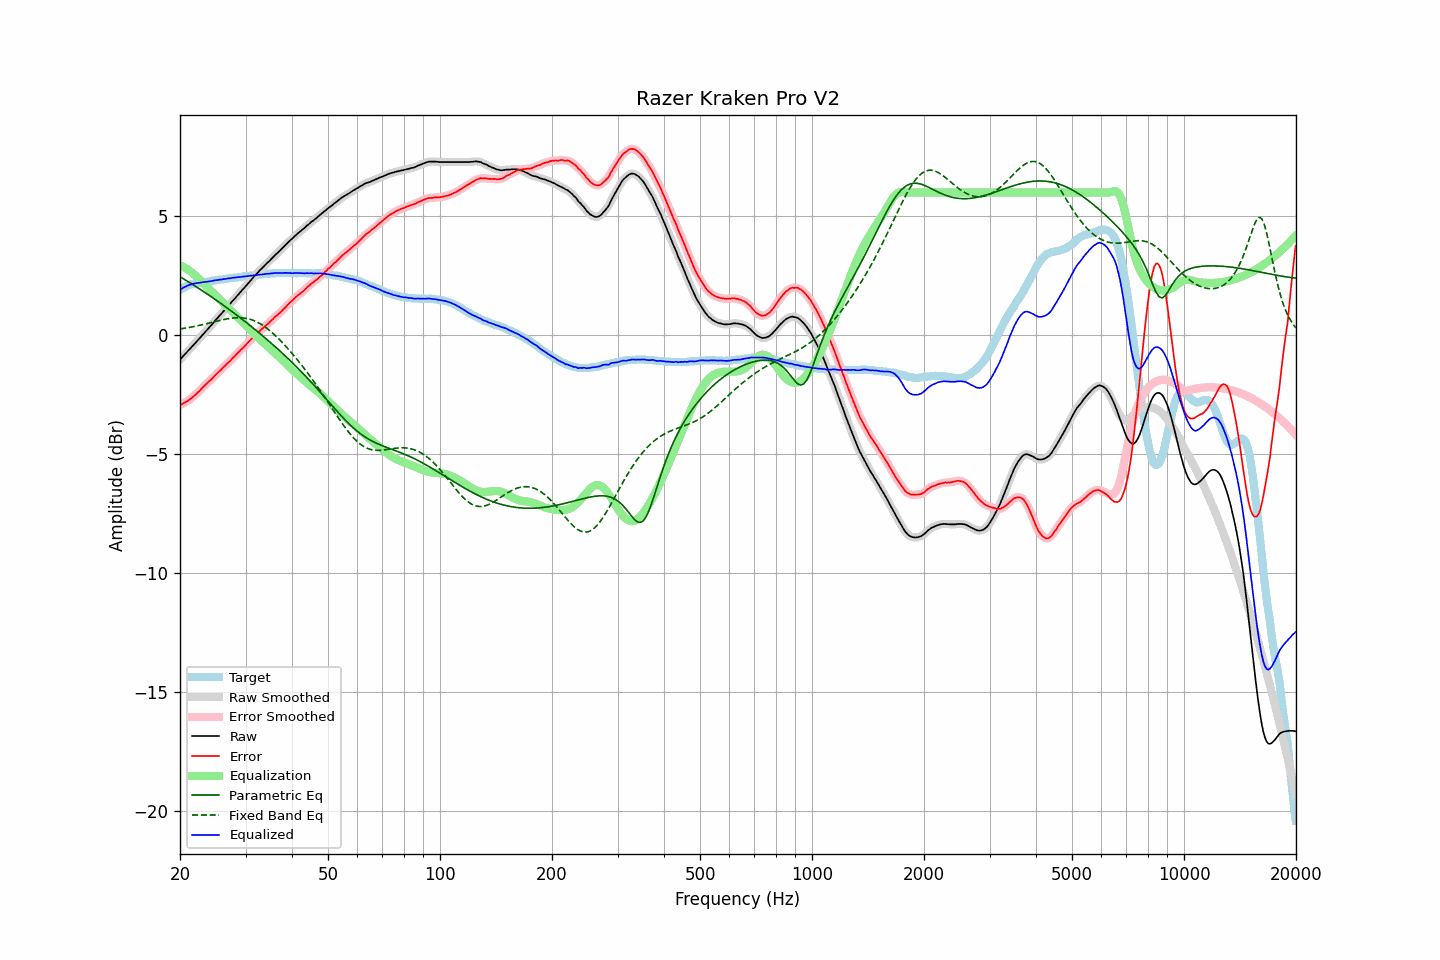

The file beside this chart, header and first rows:
frequency, raw, error, smoothed, error_smoothed, equalization, parametric_eq, fixed_band_eq, equalized_raw, equalized_smoothed, target
20.00, -1.03, -2.94, -1.03, -2.94, 2.94, 2.46, 0.26, 1.91, 1.91, 1.91
20.20, -0.96, -2.91, -0.96, -2.91, 2.91, 2.42, 0.27, 1.95, 1.95, 1.95
20.40, -0.88, -2.87, -0.88, -2.87, 2.87, 2.38, 0.28, 1.99, 1.99, 1.99
20.61, -0.81, -2.83, -0.81, -2.83, 2.84, 2.33, 0.29, 2.02, 2.03, 2.02
20.81, -0.74, -2.80, -0.74, -2.80, 2.80, 2.29, 0.30, 2.06, 2.06, 2.06
21.02, -0.66, -2.76, -0.66, -2.76, 2.75, 2.25, 0.31, 2.09, 2.09, 2.10
21.23, -0.59, -2.71, -0.59, -2.71, 2.70, 2.21, 0.33, 2.11, 2.12, 2.12
21.44, -0.52, -2.66, -0.52, -2.65, 2.65, 2.17, 0.34, 2.14, 2.14, 2.14
21.66, -0.44, -2.60, -0.44, -2.60, 2.60, 2.12, 0.35, 2.16, 2.16, 2.16
21.87, -0.37, -2.54, -0.37, -2.54, 2.54, 2.08, 0.37, 2.17, 2.17, 2.17
22.09, -0.30, -2.49, -0.30, -2.48, 2.48, 2.04, 0.38, 2.18, 2.18, 2.19
22.31, -0.22, -2.42, -0.22, -2.42, 2.42, 1.99, 0.39, 2.20, 2.19, 2.20
22.54, -0.15, -2.36, -0.15, -2.35, 2.35, 1.95, 0.41, 2.20, 2.20, 2.21
22.76, -0.07, -2.29, -0.07, -2.28, 2.28, 1.91, 0.42, 2.21, 2.21, 2.22
22.99, 0.01, -2.21, 0.01, -2.21, 2.22, 1.86, 0.44, 2.23, 2.22, 2.22
23.22, 0.08, -2.15, 0.08, -2.14, 2.15, 1.82, 0.46, 2.23, 2.23, 2.23
23.45, 0.16, -2.07, 0.16, -2.08, 2.08, 1.77, 0.47, 2.24, 2.24, 2.24
23.69, 0.23, -2.02, 0.23, -2.01, 2.02, 1.73, 0.49, 2.25, 2.25, 2.24
23.92, 0.31, -1.94, 0.31, -1.95, 1.95, 1.68, 0.51, 2.26, 2.26, 2.25
24.16, 0.38, -1.89, 0.38, -1.89, 1.88, 1.64, 0.52, 2.27, 2.27, 2.27
24.40, 0.46, -1.83, 0.46, -1.82, 1.82, 1.59, 0.54, 2.28, 2.28, 2.29
24.65, 0.54, -1.75, 0.54, -1.76, 1.75, 1.54, 0.56, 2.29, 2.29, 2.29
24.89, 0.62, -1.68, 0.62, -1.69, 1.69, 1.50, 0.57, 2.31, 2.31, 2.30
25.14, 0.69, -1.62, 0.70, -1.62, 1.62, 1.45, 0.59, 2.31, 2.32, 2.31
25.39, 0.77, -1.55, 0.77, -1.55, 1.55, 1.40, 0.60, 2.33, 2.32, 2.32
25.65, 0.85, -1.49, 0.85, -1.49, 1.49, 1.35, 0.62, 2.34, 2.33, 2.34
25.91, 0.92, -1.42, 0.92, -1.42, 1.42, 1.30, 0.64, 2.34, 2.34, 2.34
26.16, 1.00, -1.35, 1.00, -1.35, 1.35, 1.26, 0.65, 2.36, 2.35, 2.35
26.43, 1.07, -1.29, 1.07, -1.29, 1.29, 1.21, 0.67, 2.36, 2.36, 2.36
26.69, 1.15, -1.22, 1.15, -1.22, 1.22, 1.16, 0.68, 2.37, 2.37, 2.37
26.96, 1.23, -1.16, 1.22, -1.16, 1.16, 1.11, 0.69, 2.39, 2.38, 2.39
27.23, 1.30, -1.10, 1.30, -1.09, 1.09, 1.06, 0.70, 2.39, 2.39, 2.40
27.50, 1.38, -1.03, 1.38, -1.03, 1.02, 1.01, 0.71, 2.40, 2.40, 2.41
27.77, 1.46, -0.95, 1.46, -0.96, 0.95, 0.96, 0.72, 2.42, 2.41, 2.41
28.05, 1.53, -0.89, 1.53, -0.88, 0.89, 0.91, 0.73, 2.42, 2.42, 2.43
28.33, 1.61, -0.81, 1.61, -0.82, 0.82, 0.86, 0.73, 2.43, 2.43, 2.42
28.62, 1.69, -0.74, 1.69, -0.75, 0.75, 0.80, 0.73, 2.44, 2.44, 2.43
28.90, 1.76, -0.68, 1.76, -0.68, 0.68, 0.75, 0.73, 2.44, 2.45, 2.44
29.19, 1.84, -0.60, 1.84, -0.61, 0.61, 0.70, 0.73, 2.45, 2.45, 2.44
29.48, 1.92, -0.55, 1.92, -0.55, 0.54, 0.65, 0.72, 2.46, 2.46, 2.47
29.78, 1.99, -0.48, 1.99, -0.48, 0.47, 0.60, 0.72, 2.46, 2.47, 2.47
30.08, 2.07, -0.41, 2.07, -0.41, 0.40, 0.54, 0.71, 2.47, 2.47, 2.48
30.38, 2.15, -0.33, 2.15, -0.33, 0.33, 0.49, 0.69, 2.48, 2.48, 2.48
30.68, 2.23, -0.27, 2.23, -0.26, 0.26, 0.44, 0.68, 2.49, 2.49, 2.50
30.99, 2.31, -0.19, 2.31, -0.19, 0.19, 0.38, 0.66, 2.50, 2.50, 2.50
31.30, 2.38, -0.12, 2.38, -0.12, 0.12, 0.33, 0.63, 2.50, 2.51, 2.50
31.61, 2.46, -0.05, 2.46, -0.05, 0.06, 0.27, 0.61, 2.52, 2.51, 2.51
31.93, 2.53, 0.01, 2.53, 0.01, -0.01, 0.22, 0.58, 2.52, 2.52, 2.52
32.24, 2.60, 0.08, 2.61, 0.08, -0.08, 0.16, 0.55, 2.53, 2.53, 2.52
32.57, 2.68, 0.14, 2.68, 0.14, -0.14, 0.11, 0.51, 2.54, 2.54, 2.54
32.89, 2.75, 0.20, 2.75, 0.20, -0.20, 0.05, 0.47, 2.55, 2.55, 2.55
33.22, 2.81, 0.25, 2.81, 0.26, -0.26, -0.01, 0.43, 2.55, 2.56, 2.56
33.55, 2.88, 0.32, 2.88, 0.32, -0.32, -0.06, 0.39, 2.56, 2.56, 2.56
33.89, 2.95, 0.38, 2.95, 0.38, -0.38, -0.12, 0.34, 2.57, 2.57, 2.57
34.23, 3.02, 0.44, 3.02, 0.44, -0.44, -0.18, 0.29, 2.58, 2.58, 2.58
34.57, 3.08, 0.49, 3.08, 0.50, -0.50, -0.24, 0.24, 2.58, 2.58, 2.59
34.92, 3.15, 0.56, 3.15, 0.56, -0.56, -0.29, 0.18, 2.59, 2.59, 2.59
35.27, 3.22, 0.62, 3.22, 0.62, -0.62, -0.35, 0.12, 2.60, 2.60, 2.60
35.62, 3.29, 0.69, 3.29, 0.69, -0.69, -0.41, 0.06, 2.60, 2.61, 2.60
35.97, 3.36, 0.76, 3.36, 0.75, -0.75, -0.47, 0.00, 2.61, 2.61, 2.60
... 635 more rows
